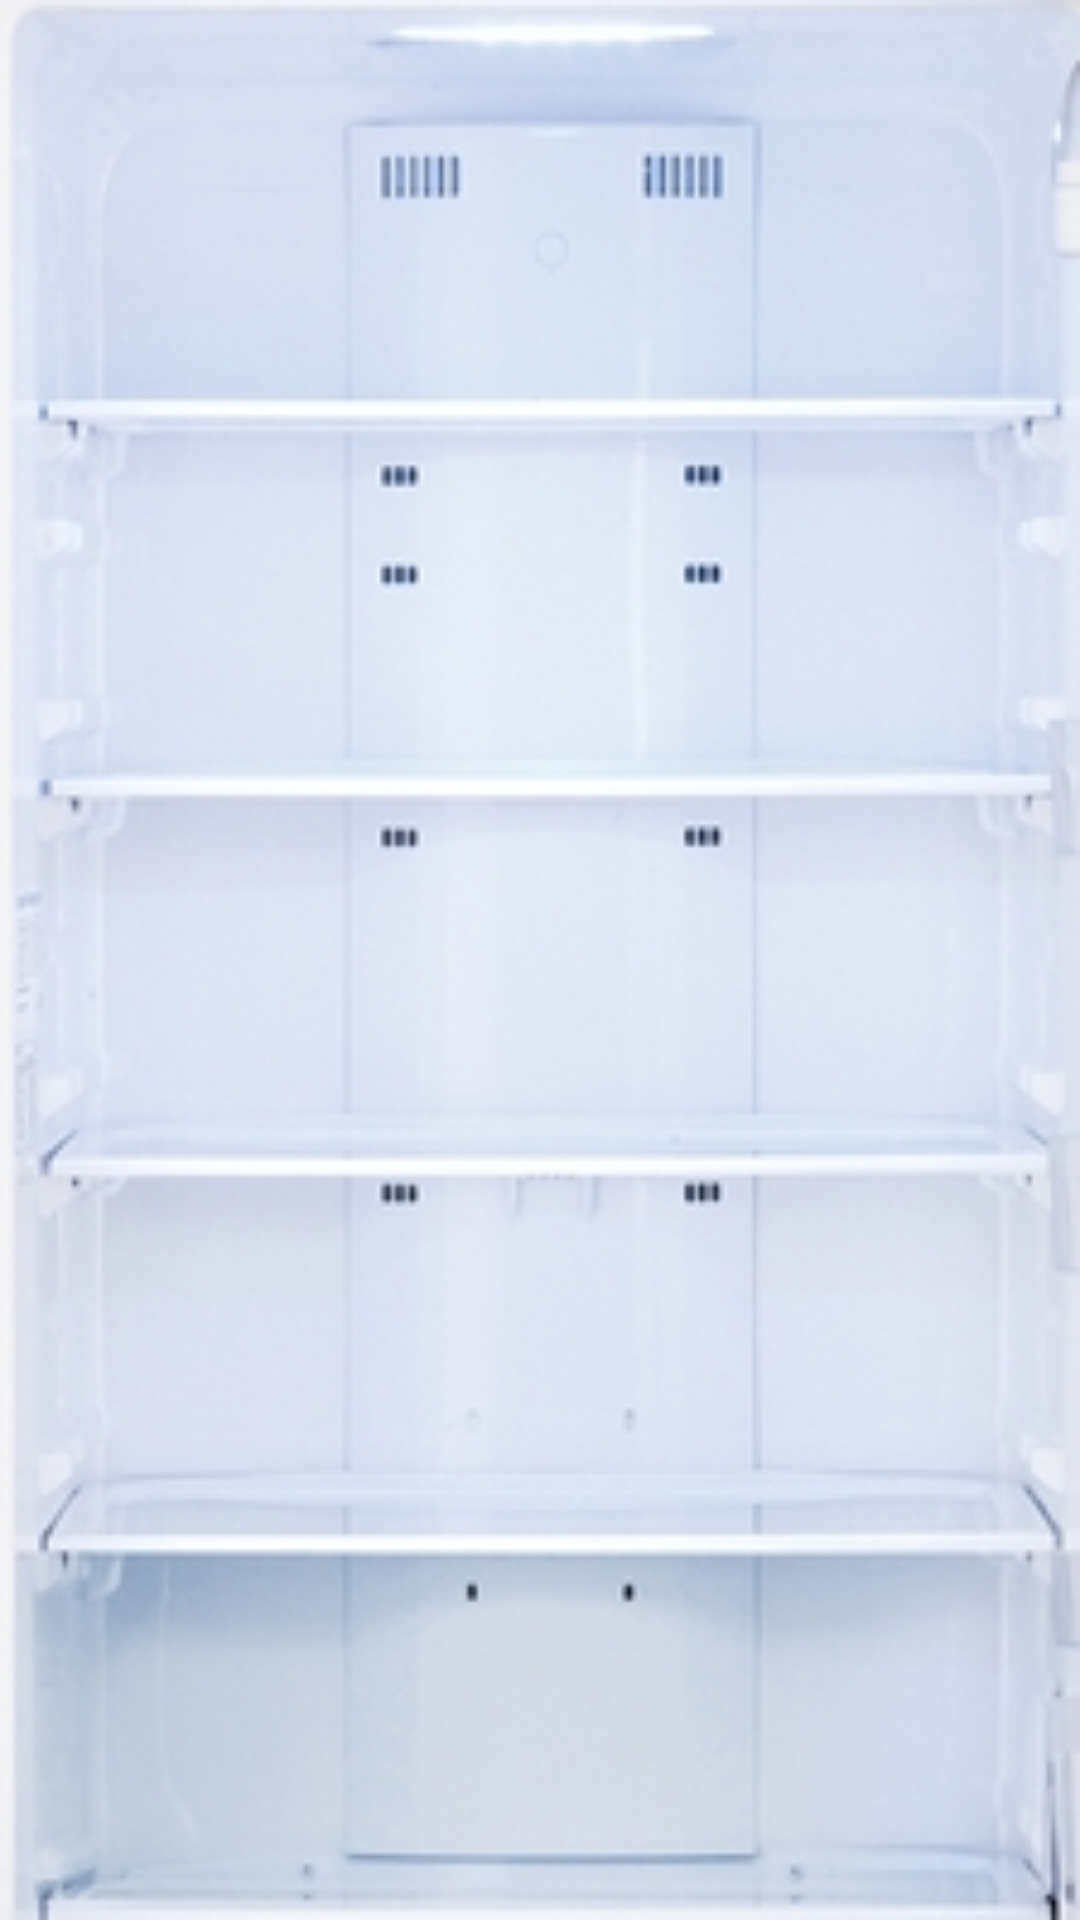

Here is an Android app screen rendered from its layout file. Give the layout XML and the strings, colors and styles it references.
<!-- AndroidManifest.xml: application theme AppTheme -->
<!-- res/layout/fragment_fridge.xml -->
<LinearLayout xmlns:android="http://schemas.android.com/apk/res/android"
    android:orientation="vertical"
    android:layout_width="match_parent"
    android:layout_height="match_parent">

    <LinearLayout
        android:orientation="vertical"
        android:layout_width="fill_parent"
        android:layout_height="100dp"
        android:layout_weight="1"
        android:background="@drawable/fridgetop"
        android:weightSum="1">


        <TextView
            android:id="@+id/scan_result"
            android:layout_width="wrap_content"
            android:text=""
            android:layout_height="wrap_content" />


    </LinearLayout>
</LinearLayout>
<!-- resources referenced by this layout -->
<resources>
  <!-- drawable fridgetop: png bitmap (drawable, 109684 bytes) -->
  <style name="AppTheme" parent="@android:style/Theme.Holo.Light.DarkActionBar">
          
          <item name="android:actionBarStyle">@style/MyActionBar</item>
      </style>
  <style name="MyActionBar" parent="@android:style/Widget.Holo.Light.ActionBar">
          <item name="android:background">#FF9900</item>
      </style>
</resources>
